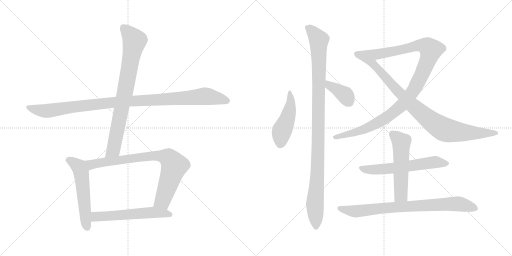
t = 0.00 s
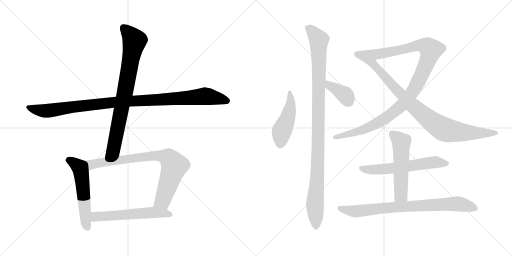
t = 2.22 s
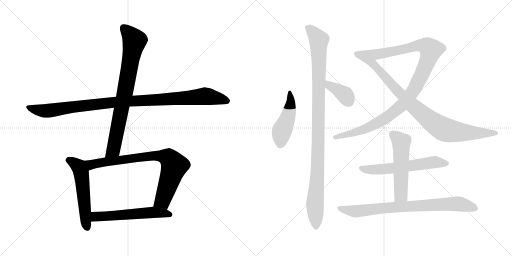
t = 4.45 s
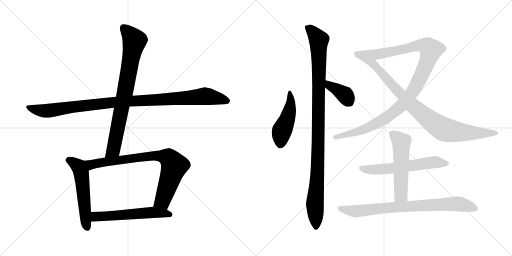
t = 6.67 s
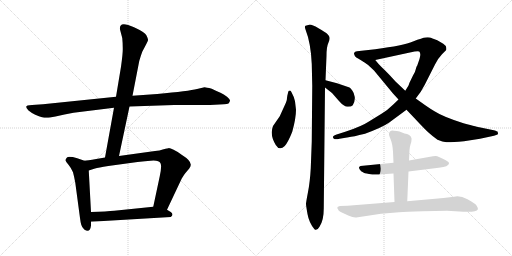
t = 8.89 s
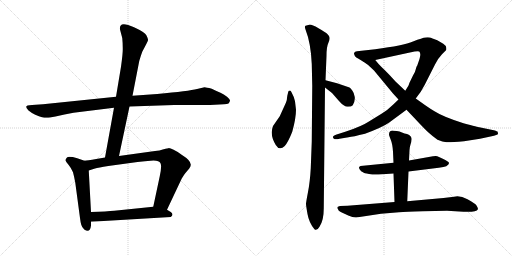
t = 11.12 s

The animated SVG that drew these frames (rendered in a browser with its animation timeline set to each time). Animation: 13 CSS @keyframes rules; one cycle of 11.12 s.

<svg version="1.1" viewBox="0 0 2048 1024" xmlns="http://www.w3.org/2000/svg">
  <g stroke="lightgray" stroke-dasharray="1,1" stroke-width="1" transform="scale(4, 4)">
    <line x1="0" y1="0" x2="256" y2="256"></line>
    <line x1="256" y1="0" x2="0" y2="256"></line>
    <line x1="128" y1="0" x2="128" y2="256"></line>
    <line x1="0" y1="128" x2="256" y2="128"></line>
    <line x1="256" y1="0" x2="512" y2="256"></line>
    <line x1="512" y1="0" x2="256" y2="256"></line>
    <line x1="384" y1="0" x2="384" y2="256"></line>
    <line x1="256" y1="128" x2="512" y2="128"></line>
  </g>
<g transform="scale(1, -1) translate(0, -850)">
   <style type="text/css">
    @keyframes keyframes0 {
      from {
       stroke: black;
       stroke-dashoffset: 1060;
       stroke-width: 128;
       }
       78% {
       animation-timing-function: step-end;
       stroke: black;
       stroke-dashoffset: 0;
       stroke-width: 128;
       }
       to {
       stroke: black;
       stroke-width: 1024;
       }
       }
       #make-me-a-hanzi-animation-0 {
         animation: keyframes0 1.112630s both;
         animation-delay: 0.000000s;
         animation-timing-function: linear;
       }
    @keyframes keyframes1 {
      from {
       stroke: black;
       stroke-dashoffset: 806;
       stroke-width: 128;
       }
       72% {
       animation-timing-function: step-end;
       stroke: black;
       stroke-dashoffset: 0;
       stroke-width: 128;
       }
       to {
       stroke: black;
       stroke-width: 1024;
       }
       }
       #make-me-a-hanzi-animation-1 {
         animation: keyframes1 0.905924s both;
         animation-delay: 1.112630s;
         animation-timing-function: linear;
       }
    @keyframes keyframes2 {
      from {
       stroke: black;
       stroke-dashoffset: 549;
       stroke-width: 128;
       }
       64% {
       animation-timing-function: step-end;
       stroke: black;
       stroke-dashoffset: 0;
       stroke-width: 128;
       }
       to {
       stroke: black;
       stroke-width: 1024;
       }
       }
       #make-me-a-hanzi-animation-2 {
         animation: keyframes2 0.696777s both;
         animation-delay: 2.018554s;
         animation-timing-function: linear;
       }
    @keyframes keyframes3 {
      from {
       stroke: black;
       stroke-dashoffset: 811;
       stroke-width: 128;
       }
       73% {
       animation-timing-function: step-end;
       stroke: black;
       stroke-dashoffset: 0;
       stroke-width: 128;
       }
       to {
       stroke: black;
       stroke-width: 1024;
       }
       }
       #make-me-a-hanzi-animation-3 {
         animation: keyframes3 0.909993s both;
         animation-delay: 2.715331s;
         animation-timing-function: linear;
       }
    @keyframes keyframes4 {
      from {
       stroke: black;
       stroke-dashoffset: 570;
       stroke-width: 128;
       }
       65% {
       animation-timing-function: step-end;
       stroke: black;
       stroke-dashoffset: 0;
       stroke-width: 128;
       }
       to {
       stroke: black;
       stroke-width: 1024;
       }
       }
       #make-me-a-hanzi-animation-4 {
         animation: keyframes4 0.713867s both;
         animation-delay: 3.625324s;
         animation-timing-function: linear;
       }
    @keyframes keyframes5 {
      from {
       stroke: black;
       stroke-dashoffset: 466;
       stroke-width: 128;
       }
       60% {
       animation-timing-function: step-end;
       stroke: black;
       stroke-dashoffset: 0;
       stroke-width: 128;
       }
       to {
       stroke: black;
       stroke-width: 1024;
       }
       }
       #make-me-a-hanzi-animation-5 {
         animation: keyframes5 0.629232s both;
         animation-delay: 4.339191s;
         animation-timing-function: linear;
       }
    @keyframes keyframes6 {
      from {
       stroke: black;
       stroke-dashoffset: 1070;
       stroke-width: 128;
       }
       78% {
       animation-timing-function: step-end;
       stroke: black;
       stroke-dashoffset: 0;
       stroke-width: 128;
       }
       to {
       stroke: black;
       stroke-width: 1024;
       }
       }
       #make-me-a-hanzi-animation-6 {
         animation: keyframes6 1.120768s both;
         animation-delay: 4.968423s;
         animation-timing-function: linear;
       }
    @keyframes keyframes7 {
      from {
       stroke: black;
       stroke-dashoffset: 379;
       stroke-width: 128;
       }
       55% {
       animation-timing-function: step-end;
       stroke: black;
       stroke-dashoffset: 0;
       stroke-width: 128;
       }
       to {
       stroke: black;
       stroke-width: 1024;
       }
       }
       #make-me-a-hanzi-animation-7 {
         animation: keyframes7 0.558431s both;
         animation-delay: 6.089191s;
         animation-timing-function: linear;
       }
    @keyframes keyframes8 {
      from {
       stroke: black;
       stroke-dashoffset: 1117;
       stroke-width: 128;
       }
       78% {
       animation-timing-function: step-end;
       stroke: black;
       stroke-dashoffset: 0;
       stroke-width: 128;
       }
       to {
       stroke: black;
       stroke-width: 1024;
       }
       }
       #make-me-a-hanzi-animation-8 {
         animation: keyframes8 1.159017s both;
         animation-delay: 6.647622s;
         animation-timing-function: linear;
       }
    @keyframes keyframes9 {
      from {
       stroke: black;
       stroke-dashoffset: 885;
       stroke-width: 128;
       }
       74% {
       animation-timing-function: step-end;
       stroke: black;
       stroke-dashoffset: 0;
       stroke-width: 128;
       }
       to {
       stroke: black;
       stroke-width: 1024;
       }
       }
       #make-me-a-hanzi-animation-9 {
         animation: keyframes9 0.970215s both;
         animation-delay: 7.806639s;
         animation-timing-function: linear;
       }
    @keyframes keyframes10 {
      from {
       stroke: black;
       stroke-dashoffset: 600;
       stroke-width: 128;
       }
       66% {
       animation-timing-function: step-end;
       stroke: black;
       stroke-dashoffset: 0;
       stroke-width: 128;
       }
       to {
       stroke: black;
       stroke-width: 1024;
       }
       }
       #make-me-a-hanzi-animation-10 {
         animation: keyframes10 0.738281s both;
         animation-delay: 8.776854s;
         animation-timing-function: linear;
       }
    @keyframes keyframes11 {
      from {
       stroke: black;
       stroke-dashoffset: 544;
       stroke-width: 128;
       }
       64% {
       animation-timing-function: step-end;
       stroke: black;
       stroke-dashoffset: 0;
       stroke-width: 128;
       }
       to {
       stroke: black;
       stroke-width: 1024;
       }
       }
       #make-me-a-hanzi-animation-11 {
         animation: keyframes11 0.692708s both;
         animation-delay: 9.515135s;
         animation-timing-function: linear;
       }
    @keyframes keyframes12 {
      from {
       stroke: black;
       stroke-dashoffset: 808;
       stroke-width: 128;
       }
       72% {
       animation-timing-function: step-end;
       stroke: black;
       stroke-dashoffset: 0;
       stroke-width: 128;
       }
       to {
       stroke: black;
       stroke-width: 1024;
       }
       }
       #make-me-a-hanzi-animation-12 {
         animation: keyframes12 0.907552s both;
         animation-delay: 10.207843s;
         animation-timing-function: linear;
       }
</style>
<path d="M 464.0 463.5 L 172.0 433.5 L 128.0 430.5 Q 118.0 430.5 110.0 428.5 L 105.0 424.5 Q 103.0 418.5 114.0 408.5 Q 126.0 398.5 141.0 391.5 Q 157.0 384.5 168.0 381.5 Q 180.0 378.5 188.0 379.5 Q 197.0 379.5 222.0 384.5 Q 258.0 393.5 294.0 399.5 L 456.0 419.5 L 518.0 424.5 L 697.0 430.5 L 840.0 430.5 L 896.0 433.5 Q 909.0 434.5 914.0 436.5 Q 919.0 442.5 920.0 447.5 Q 921.0 452.5 908.0 463.5 Q 895.0 474.5 882.0 479.5 Q 869.0 484.5 847.0 495.5 Q 824.0 501.5 818.0 501.5 L 788.0 494.5 Q 757.0 486.5 629.0 474.5 L 530.0 467.5 L 464.0 463.5 Z" fill="lightgray"></path> 
<path d="M 484.0 583.5 L 464.0 463.5 L 456.0 419.5 L 420.0 220.5 C 415.0 190.5 470.0 197.5 476.0 226.5 L 518.0 424.5 L 530.0 467.5 L 557.0 606.5 Q 562.0 624.5 569.0 643.5 Q 591.0 684.5 592.0 689.5 Q 593.0 694.5 586.0 708.5 Q 580.0 721.5 536.0 741.5 Q 492.0 760.5 483.0 748.5 Q 479.0 744.5 480.0 732.5 L 489.0 698.5 Q 491.0 678.5 491.0 658.5 Q 492.0 638.5 484.0 583.5 Z" fill="lightgray"></path> 
<path d="M 338.0 207.5 L 309.0 217.5 Q 275.0 226.5 268.0 220.5 Q 261.0 213.5 262.0 208.5 Q 264.0 202.5 274.0 191.5 Q 284.0 179.5 292.0 161.5 Q 297.0 142.5 301.0 120.5 L 320.0 -21.5 Q 322.0 -38.5 325.0 -48.5 Q 328.0 -59.5 337.0 -67.5 Q 360.0 -84.5 364.0 -51.5 L 364.0 -36.5 L 364.0 2.5 L 355.0 168.5 C 353.0 198.5 353.0 202.5 338.0 207.5 Z" fill="lightgray"></path> 
<path d="M 420.0 220.5 L 385.0 214.5 Q 348.0 208.5 338.0 207.5 C 308.0 203.5 326.0 159.5 355.0 168.5 L 380.0 176.5 Q 392.0 180.5 433.0 186.5 L 550.0 202.5 Q 577.0 205.5 614.0 208.5 Q 637.0 208.5 642.0 197.5 Q 648.0 186.5 639.0 145.5 L 613.0 23.5 C 607.0 -5.5 655.0 -15.5 668.0 11.5 L 727.0 136.5 Q 736.0 151.5 741.0 157.5 L 757.0 176.5 Q 764.0 185.5 763.0 192.5 Q 762.0 209.5 728.0 230.5 Q 686.0 258.5 674.0 257.5 Q 662.0 256.5 651.0 252.5 Q 640.0 248.5 620.0 246.5 L 476.0 226.5 L 420.0 220.5 Z" fill="lightgray"></path> 
<path d="M 364.0 -36.5 L 683.0 -17.5 Q 697.0 -8.5 683.0 2.5 L 668.0 11.5 C 643.0 26.5 643.0 26.5 613.0 23.5 L 457.0 7.5 Q 429.0 4.5 364.0 2.5 C 334.0 1.5 334.0 -38.5 364.0 -36.5 Z" fill="lightgray"></path> 
<path d="M 1184.0 411.5 L 1180.0 445.5 Q 1178.0 459.5 1167.0 479.5 Q 1162.0 489.5 1159.0 487.5 Q 1156.0 488.5 1153.0 483.5 L 1151.0 474.5 Q 1149.0 468.5 1148.0 458.5 Q 1148.0 448.5 1144.0 440.5 L 1119.0 385.5 L 1092.0 346.5 Q 1078.0 309.5 1103.0 270.5 Q 1118.0 245.5 1139.0 266.5 Q 1153.0 282.5 1169.0 323.5 Q 1184.0 377.5 1184.0 411.5 Z" fill="lightgray"></path> 
<path d="M 1295.0 16.5 L 1300.0 500.5 L 1302.0 529.5 L 1306.0 627.5 Q 1306.0 663.5 1314.0 680.5 Q 1322.0 696.5 1316.0 706.5 Q 1310.0 715.5 1305.0 718.5 Q 1301.0 721.5 1274.0 737.5 Q 1247.0 752.5 1237.0 751.5 L 1222.0 747.5 Q 1217.0 744.5 1222.0 732.5 Q 1243.0 679.5 1247.0 595.5 L 1249.0 506.5 L 1247.0 283.5 L 1243.0 177.5 Q 1240.0 123.5 1232.0 82.5 Q 1224.0 40.5 1224.0 34.5 Q 1224.0 28.5 1230.0 -5.5 Q 1236.0 -39.5 1257.0 -65.5 Q 1266.0 -76.5 1278.0 -56.5 Q 1295.0 -31.5 1295.0 16.5 Z" fill="lightgray"></path> 
<path d="M 1300.0 500.5 L 1328.0 478.5 L 1356.0 446.5 Q 1376.0 423.5 1391.0 423.5 Q 1406.0 423.5 1411.0 429.5 Q 1421.0 445.5 1419.0 462.5 Q 1417.0 478.5 1409.0 488.5 Q 1402.0 498.5 1398.0 500.5 L 1348.0 517.5 L 1302.0 529.5 C 1273.0 537.5 1276.0 519.5 1300.0 500.5 Z" fill="lightgray"></path> 
<path d="M 1594.0 452.5 L 1572.0 431.5 Q 1551.0 410.5 1526.0 395.5 L 1474.0 363.5 Q 1447.0 345.5 1384.0 324.5 L 1356.0 315.5 Q 1334.0 310.5 1332.0 303.5 Q 1331.0 297.5 1336.0 295.5 Q 1340.0 291.5 1358.0 295.5 L 1394.0 301.5 Q 1411.0 303.5 1460.0 315.5 Q 1530.0 341.5 1557.0 360.5 L 1626.0 411.5 L 1663.0 456.5 L 1683.0 483.5 L 1699.0 511.5 L 1740.0 592.5 Q 1754.0 619.5 1768.0 633.5 L 1784.0 649.5 Q 1786.0 651.5 1785.0 659.5 Q 1785.0 667.5 1773.0 675.5 L 1749.0 689.5 Q 1726.0 698.5 1719.0 700.5 Q 1712.0 701.5 1701.0 700.5 Q 1691.0 699.5 1652.0 684.5 Q 1614.0 668.5 1501.0 653.5 L 1428.0 645.5 Q 1419.0 645.5 1417.0 639.5 Q 1415.0 637.5 1417.0 632.5 Q 1419.0 626.5 1423.0 622.5 Q 1428.0 618.5 1451.0 605.5 C 1458.0 601.5 1472.0 604.5 1501.0 610.5 L 1658.0 644.5 Q 1673.0 646.5 1677.0 644.5 Q 1685.0 636.5 1678.0 614.5 L 1669.0 588.5 Q 1666.0 585.5 1663.0 573.5 Q 1661.0 561.5 1652.0 548.5 L 1637.0 517.5 Q 1638.0 513.5 1621.0 487.5 L 1594.0 452.5 Z" fill="lightgray"></path> 
<path d="M 1572.0 476.5 L 1594.0 452.5 L 1626.0 411.5 L 1662.0 373.5 Q 1702.0 330.5 1715.0 319.5 Q 1728.0 307.5 1750.0 291.5 Q 1771.0 282.5 1786.0 281.5 Q 1801.0 280.5 1856.0 285.5 L 1920.0 295.5 L 1976.0 307.5 Q 1986.0 311.5 1990.0 312.5 Q 1994.0 313.5 1990.0 324.5 Q 1988.0 324.5 1980.0 328.5 L 1917.0 341.5 Q 1915.0 341.5 1854.0 357.5 Q 1772.0 383.5 1738.0 405.5 Q 1721.0 415.5 1701.0 429.5 L 1663.0 456.5 L 1621.0 487.5 L 1582.0 524.5 L 1560.0 548.5 Q 1538.0 571.5 1525.0 583.5 Q 1513.0 595.5 1501.0 610.5 C 1482.0 633.5 1426.0 622.5 1451.0 605.5 Q 1475.0 591.5 1496.0 568.5 L 1572.0 476.5 Z" fill="lightgray"></path> 
<path d="M 1574.0 199.5 L 1442.0 186.5 Q 1436.0 183.5 1436.0 180.5 Q 1435.0 179.5 1439.0 172.5 Q 1444.0 164.5 1452.0 161.5 Q 1456.0 157.5 1476.0 154.5 Q 1496.0 150.5 1514.0 152.5 L 1574.0 156.5 L 1634.0 164.5 L 1755.0 179.5 Q 1777.0 182.5 1785.0 185.5 Q 1807.0 198.5 1786.0 207.5 Q 1779.0 213.5 1749.0 225.5 Q 1745.0 227.5 1732.0 225.5 L 1636.0 208.5 L 1574.0 199.5 Z" fill="lightgray"></path> 
<path d="M 1556.0 312.5 Q 1556.0 308.5 1563.0 291.5 Q 1570.0 274.5 1572.0 243.5 L 1574.0 199.5 L 1574.0 156.5 L 1578.0 42.5 C 1579.0 12.5 1628.0 15.5 1629.0 45.5 L 1634.0 164.5 L 1636.0 208.5 L 1638.0 249.5 Q 1638.0 260.5 1642.0 272.5 Q 1646.0 283.5 1646.0 290.5 Q 1648.0 296.5 1643.0 304.5 Q 1638.0 312.5 1628.0 314.5 Q 1618.0 316.5 1608.0 320.5 L 1598.0 324.5 Q 1588.0 326.5 1575.0 327.5 Q 1556.0 329.5 1556.0 312.5 Z" fill="lightgray"></path> 
<path d="M 1578.0 42.5 L 1390.0 27.5 L 1360.0 26.5 Q 1353.0 25.5 1350.0 22.5 Q 1348.0 17.5 1352.0 13.5 Q 1353.0 7.5 1363.0 2.5 L 1393.0 -11.5 Q 1413.0 -20.5 1425.0 -19.5 L 1524.0 -4.5 L 1596.0 1.5 Q 1623.0 3.5 1691.0 5.5 L 1788.0 7.5 L 1854.0 3.5 Q 1907.0 1.5 1911.0 12.5 Q 1912.0 16.5 1911.0 18.5 Q 1911.0 19.5 1906.0 28.5 Q 1901.0 36.5 1870.0 53.5 Q 1840.0 69.5 1816.0 63.5 L 1774.0 58.5 L 1629.0 45.5 L 1578.0 42.5 Z" fill="lightgray"></path> 
      <clipPath id="make-me-a-hanzi-clip-0">
      <path d="M 464.0 463.5 L 172.0 433.5 L 128.0 430.5 Q 118.0 430.5 110.0 428.5 L 105.0 424.5 Q 103.0 418.5 114.0 408.5 Q 126.0 398.5 141.0 391.5 Q 157.0 384.5 168.0 381.5 Q 180.0 378.5 188.0 379.5 Q 197.0 379.5 222.0 384.5 Q 258.0 393.5 294.0 399.5 L 456.0 419.5 L 518.0 424.5 L 697.0 430.5 L 840.0 430.5 L 896.0 433.5 Q 909.0 434.5 914.0 436.5 Q 919.0 442.5 920.0 447.5 Q 921.0 452.5 908.0 463.5 Q 895.0 474.5 882.0 479.5 Q 869.0 484.5 847.0 495.5 Q 824.0 501.5 818.0 501.5 L 788.0 494.5 Q 757.0 486.5 629.0 474.5 L 530.0 467.5 L 464.0 463.5 Z" fill="lightgray"></path>
      </clipPath>
      <path clip-path="url(#make-me-a-hanzi-clip-0)" d="M 111.0 421.5 L 178.0 406.5 L 443.0 440.5 L 816.0 465.5 L 908.0 446.5 " fill="none" id="make-me-a-hanzi-animation-0" stroke-dasharray="932 1864" stroke-linecap="round"></path>

      <clipPath id="make-me-a-hanzi-clip-1">
      <path d="M 484.0 583.5 L 464.0 463.5 L 456.0 419.5 L 420.0 220.5 C 415.0 190.5 470.0 197.5 476.0 226.5 L 518.0 424.5 L 530.0 467.5 L 557.0 606.5 Q 562.0 624.5 569.0 643.5 Q 591.0 684.5 592.0 689.5 Q 593.0 694.5 586.0 708.5 Q 580.0 721.5 536.0 741.5 Q 492.0 760.5 483.0 748.5 Q 479.0 744.5 480.0 732.5 L 489.0 698.5 Q 491.0 678.5 491.0 658.5 Q 492.0 638.5 484.0 583.5 Z" fill="lightgray"></path>
      </clipPath>
      <path clip-path="url(#make-me-a-hanzi-clip-1)" d="M 492.0 740.5 L 538.0 687.5 L 454.0 253.5 L 426.0 227.5 " fill="none" id="make-me-a-hanzi-animation-1" stroke-dasharray="678 1356" stroke-linecap="round"></path>

      <clipPath id="make-me-a-hanzi-clip-2">
      <path d="M 338.0 207.5 L 309.0 217.5 Q 275.0 226.5 268.0 220.5 Q 261.0 213.5 262.0 208.5 Q 264.0 202.5 274.0 191.5 Q 284.0 179.5 292.0 161.5 Q 297.0 142.5 301.0 120.5 L 320.0 -21.5 Q 322.0 -38.5 325.0 -48.5 Q 328.0 -59.5 337.0 -67.5 Q 360.0 -84.5 364.0 -51.5 L 364.0 -36.5 L 364.0 2.5 L 355.0 168.5 C 353.0 198.5 353.0 202.5 338.0 207.5 Z" fill="lightgray"></path>
      </clipPath>
      <path clip-path="url(#make-me-a-hanzi-clip-2)" d="M 274.0 210.5 L 308.0 190.5 L 325.0 159.5 L 349.0 -57.5 " fill="none" id="make-me-a-hanzi-animation-2" stroke-dasharray="421 842" stroke-linecap="round"></path>

      <clipPath id="make-me-a-hanzi-clip-3">
      <path d="M 420.0 220.5 L 385.0 214.5 Q 348.0 208.5 338.0 207.5 C 308.0 203.5 326.0 159.5 355.0 168.5 L 380.0 176.5 Q 392.0 180.5 433.0 186.5 L 550.0 202.5 Q 577.0 205.5 614.0 208.5 Q 637.0 208.5 642.0 197.5 Q 648.0 186.5 639.0 145.5 L 613.0 23.5 C 607.0 -5.5 655.0 -15.5 668.0 11.5 L 727.0 136.5 Q 736.0 151.5 741.0 157.5 L 757.0 176.5 Q 764.0 185.5 763.0 192.5 Q 762.0 209.5 728.0 230.5 Q 686.0 258.5 674.0 257.5 Q 662.0 256.5 651.0 252.5 Q 640.0 248.5 620.0 246.5 L 476.0 226.5 L 420.0 220.5 Z" fill="lightgray"></path>
      </clipPath>
      <path clip-path="url(#make-me-a-hanzi-clip-3)" d="M 344.0 202.5 L 368.0 192.5 L 601.0 226.5 L 673.0 219.5 L 693.0 196.5 L 696.0 183.5 L 651.0 47.5 L 622.0 29.5 " fill="none" id="make-me-a-hanzi-animation-3" stroke-dasharray="683 1366" stroke-linecap="round"></path>

      <clipPath id="make-me-a-hanzi-clip-4">
      <path d="M 364.0 -36.5 L 683.0 -17.5 Q 697.0 -8.5 683.0 2.5 L 668.0 11.5 C 643.0 26.5 643.0 26.5 613.0 23.5 L 457.0 7.5 Q 429.0 4.5 364.0 2.5 C 334.0 1.5 334.0 -38.5 364.0 -36.5 Z" fill="lightgray"></path>
      </clipPath>
      <path clip-path="url(#make-me-a-hanzi-clip-4)" d="M 372.0 -29.5 L 381.0 -17.5 L 395.0 -14.5 L 576.0 -1.5 L 615.0 0.5 L 679.0 -7.5 " fill="none" id="make-me-a-hanzi-animation-4" stroke-dasharray="442 884" stroke-linecap="round"></path>

      <clipPath id="make-me-a-hanzi-clip-5">
      <path d="M 1184.0 411.5 L 1180.0 445.5 Q 1178.0 459.5 1167.0 479.5 Q 1162.0 489.5 1159.0 487.5 Q 1156.0 488.5 1153.0 483.5 L 1151.0 474.5 Q 1149.0 468.5 1148.0 458.5 Q 1148.0 448.5 1144.0 440.5 L 1119.0 385.5 L 1092.0 346.5 Q 1078.0 309.5 1103.0 270.5 Q 1118.0 245.5 1139.0 266.5 Q 1153.0 282.5 1169.0 323.5 Q 1184.0 377.5 1184.0 411.5 Z" fill="lightgray"></path>
      </clipPath>
      <path clip-path="url(#make-me-a-hanzi-clip-5)" d="M 1160.0 480.5 L 1163.0 437.5 L 1158.0 406.5 L 1124.0 314.5 L 1122.0 277.5 " fill="none" id="make-me-a-hanzi-animation-5" stroke-dasharray="338 676" stroke-linecap="round"></path>

      <clipPath id="make-me-a-hanzi-clip-6">
      <path d="M 1295.0 16.5 L 1300.0 500.5 L 1302.0 529.5 L 1306.0 627.5 Q 1306.0 663.5 1314.0 680.5 Q 1322.0 696.5 1316.0 706.5 Q 1310.0 715.5 1305.0 718.5 Q 1301.0 721.5 1274.0 737.5 Q 1247.0 752.5 1237.0 751.5 L 1222.0 747.5 Q 1217.0 744.5 1222.0 732.5 Q 1243.0 679.5 1247.0 595.5 L 1249.0 506.5 L 1247.0 283.5 L 1243.0 177.5 Q 1240.0 123.5 1232.0 82.5 Q 1224.0 40.5 1224.0 34.5 Q 1224.0 28.5 1230.0 -5.5 Q 1236.0 -39.5 1257.0 -65.5 Q 1266.0 -76.5 1278.0 -56.5 Q 1295.0 -31.5 1295.0 16.5 Z" fill="lightgray"></path>
      </clipPath>
      <path clip-path="url(#make-me-a-hanzi-clip-6)" d="M 1232.0 740.5 L 1276.0 688.5 L 1271.0 196.5 L 1260.0 39.5 L 1265.0 -56.5 " fill="none" id="make-me-a-hanzi-animation-6" stroke-dasharray="942 1884" stroke-linecap="round"></path>

      <clipPath id="make-me-a-hanzi-clip-7">
      <path d="M 1300.0 500.5 L 1328.0 478.5 L 1356.0 446.5 Q 1376.0 423.5 1391.0 423.5 Q 1406.0 423.5 1411.0 429.5 Q 1421.0 445.5 1419.0 462.5 Q 1417.0 478.5 1409.0 488.5 Q 1402.0 498.5 1398.0 500.5 L 1348.0 517.5 L 1302.0 529.5 C 1273.0 537.5 1276.0 519.5 1300.0 500.5 Z" fill="lightgray"></path>
      </clipPath>
      <path clip-path="url(#make-me-a-hanzi-clip-7)" d="M 1308.0 521.5 L 1317.0 508.5 L 1380.0 471.5 L 1398.0 442.5 " fill="none" id="make-me-a-hanzi-animation-7" stroke-dasharray="251 502" stroke-linecap="round"></path>

      <clipPath id="make-me-a-hanzi-clip-8">
      <path d="M 1594.0 452.5 L 1572.0 431.5 Q 1551.0 410.5 1526.0 395.5 L 1474.0 363.5 Q 1447.0 345.5 1384.0 324.5 L 1356.0 315.5 Q 1334.0 310.5 1332.0 303.5 Q 1331.0 297.5 1336.0 295.5 Q 1340.0 291.5 1358.0 295.5 L 1394.0 301.5 Q 1411.0 303.5 1460.0 315.5 Q 1530.0 341.5 1557.0 360.5 L 1626.0 411.5 L 1663.0 456.5 L 1683.0 483.5 L 1699.0 511.5 L 1740.0 592.5 Q 1754.0 619.5 1768.0 633.5 L 1784.0 649.5 Q 1786.0 651.5 1785.0 659.5 Q 1785.0 667.5 1773.0 675.5 L 1749.0 689.5 Q 1726.0 698.5 1719.0 700.5 Q 1712.0 701.5 1701.0 700.5 Q 1691.0 699.5 1652.0 684.5 Q 1614.0 668.5 1501.0 653.5 L 1428.0 645.5 Q 1419.0 645.5 1417.0 639.5 Q 1415.0 637.5 1417.0 632.5 Q 1419.0 626.5 1423.0 622.5 Q 1428.0 618.5 1451.0 605.5 C 1458.0 601.5 1472.0 604.5 1501.0 610.5 L 1658.0 644.5 Q 1673.0 646.5 1677.0 644.5 Q 1685.0 636.5 1678.0 614.5 L 1669.0 588.5 Q 1666.0 585.5 1663.0 573.5 Q 1661.0 561.5 1652.0 548.5 L 1637.0 517.5 Q 1638.0 513.5 1621.0 487.5 L 1594.0 452.5 Z" fill="lightgray"></path>
      </clipPath>
      <path clip-path="url(#make-me-a-hanzi-clip-8)" d="M 1426.0 636.5 L 1455.0 626.5 L 1504.0 632.5 L 1685.0 669.5 L 1708.0 664.5 L 1723.0 651.5 L 1701.0 584.5 L 1662.0 501.5 L 1605.0 427.5 L 1540.0 376.5 L 1464.0 334.5 L 1340.0 302.5 " fill="none" id="make-me-a-hanzi-animation-8" stroke-dasharray="989 1978" stroke-linecap="round"></path>

      <clipPath id="make-me-a-hanzi-clip-9">
      <path d="M 1572.0 476.5 L 1594.0 452.5 L 1626.0 411.5 L 1662.0 373.5 Q 1702.0 330.5 1715.0 319.5 Q 1728.0 307.5 1750.0 291.5 Q 1771.0 282.5 1786.0 281.5 Q 1801.0 280.5 1856.0 285.5 L 1920.0 295.5 L 1976.0 307.5 Q 1986.0 311.5 1990.0 312.5 Q 1994.0 313.5 1990.0 324.5 Q 1988.0 324.5 1980.0 328.5 L 1917.0 341.5 Q 1915.0 341.5 1854.0 357.5 Q 1772.0 383.5 1738.0 405.5 Q 1721.0 415.5 1701.0 429.5 L 1663.0 456.5 L 1621.0 487.5 L 1582.0 524.5 L 1560.0 548.5 Q 1538.0 571.5 1525.0 583.5 Q 1513.0 595.5 1501.0 610.5 C 1482.0 633.5 1426.0 622.5 1451.0 605.5 Q 1475.0 591.5 1496.0 568.5 L 1572.0 476.5 Z" fill="lightgray"></path>
      </clipPath>
      <path clip-path="url(#make-me-a-hanzi-clip-9)" d="M 1458.0 602.5 L 1494.0 593.5 L 1644.0 434.5 L 1759.0 342.5 L 1782.0 331.5 L 1824.0 323.5 L 1982.0 318.5 " fill="none" id="make-me-a-hanzi-animation-9" stroke-dasharray="757 1514" stroke-linecap="round"></path>

      <clipPath id="make-me-a-hanzi-clip-10">
      <path d="M 1574.0 199.5 L 1442.0 186.5 Q 1436.0 183.5 1436.0 180.5 Q 1435.0 179.5 1439.0 172.5 Q 1444.0 164.5 1452.0 161.5 Q 1456.0 157.5 1476.0 154.5 Q 1496.0 150.5 1514.0 152.5 L 1574.0 156.5 L 1634.0 164.5 L 1755.0 179.5 Q 1777.0 182.5 1785.0 185.5 Q 1807.0 198.5 1786.0 207.5 Q 1779.0 213.5 1749.0 225.5 Q 1745.0 227.5 1732.0 225.5 L 1636.0 208.5 L 1574.0 199.5 Z" fill="lightgray"></path>
      </clipPath>
      <path clip-path="url(#make-me-a-hanzi-clip-10)" d="M 1444.0 178.5 L 1471.0 171.5 L 1520.0 172.5 L 1740.0 202.5 L 1785.0 196.5 " fill="none" id="make-me-a-hanzi-animation-10" stroke-dasharray="472 944" stroke-linecap="round"></path>

      <clipPath id="make-me-a-hanzi-clip-11">
      <path d="M 1556.0 312.5 Q 1556.0 308.5 1563.0 291.5 Q 1570.0 274.5 1572.0 243.5 L 1574.0 199.5 L 1574.0 156.5 L 1578.0 42.5 C 1579.0 12.5 1628.0 15.5 1629.0 45.5 L 1634.0 164.5 L 1636.0 208.5 L 1638.0 249.5 Q 1638.0 260.5 1642.0 272.5 Q 1646.0 283.5 1646.0 290.5 Q 1648.0 296.5 1643.0 304.5 Q 1638.0 312.5 1628.0 314.5 Q 1618.0 316.5 1608.0 320.5 L 1598.0 324.5 Q 1588.0 326.5 1575.0 327.5 Q 1556.0 329.5 1556.0 312.5 Z" fill="lightgray"></path>
      </clipPath>
      <path clip-path="url(#make-me-a-hanzi-clip-11)" d="M 1570.0 314.5 L 1605.0 281.5 L 1604.0 70.5 L 1584.0 49.5 " fill="none" id="make-me-a-hanzi-animation-11" stroke-dasharray="416 832" stroke-linecap="round"></path>

      <clipPath id="make-me-a-hanzi-clip-12">
      <path d="M 1578.0 42.5 L 1390.0 27.5 L 1360.0 26.5 Q 1353.0 25.5 1350.0 22.5 Q 1348.0 17.5 1352.0 13.5 Q 1353.0 7.5 1363.0 2.5 L 1393.0 -11.5 Q 1413.0 -20.5 1425.0 -19.5 L 1524.0 -4.5 L 1596.0 1.5 Q 1623.0 3.5 1691.0 5.5 L 1788.0 7.5 L 1854.0 3.5 Q 1907.0 1.5 1911.0 12.5 Q 1912.0 16.5 1911.0 18.5 Q 1911.0 19.5 1906.0 28.5 Q 1901.0 36.5 1870.0 53.5 Q 1840.0 69.5 1816.0 63.5 L 1774.0 58.5 L 1629.0 45.5 L 1578.0 42.5 Z" fill="lightgray"></path>
      </clipPath>
      <path clip-path="url(#make-me-a-hanzi-clip-12)" d="M 1357.0 19.5 L 1422.0 5.5 L 1525.0 17.5 L 1832.0 35.5 L 1904.0 15.5 " fill="none" id="make-me-a-hanzi-animation-12" stroke-dasharray="680 1360" stroke-linecap="round"></path>

</g>
</svg>
